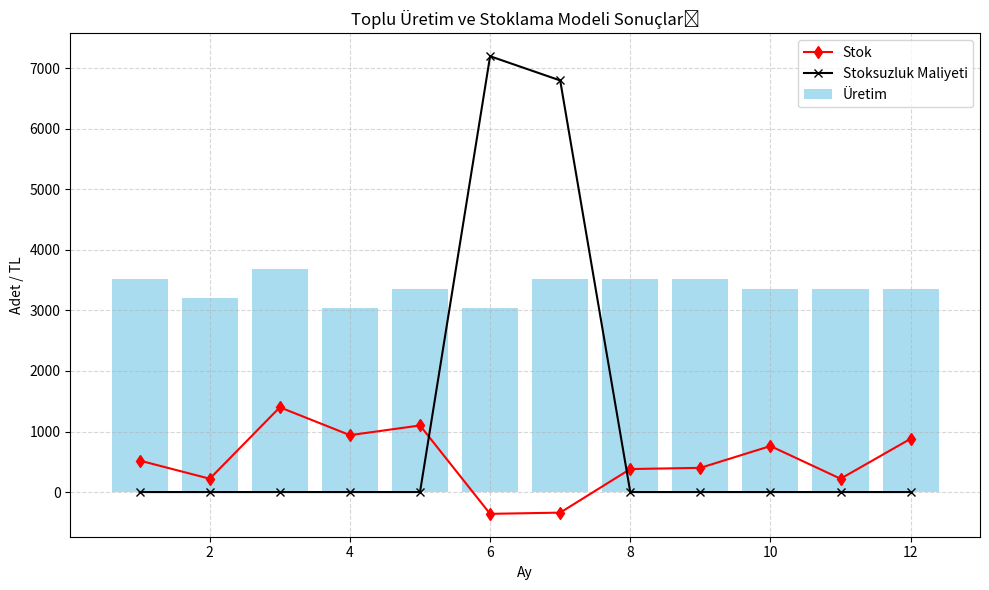

Source code (Python):
import numpy as np
import pandas as pd

# Parametreler
demand = np.array([3000, 3500, 2500, 3500, 3200, 4500, 3500, 2800, 3500, 3000, 3900, 2700])
working_days = np.array([22, 20, 23, 19, 21, 19, 22, 22, 22, 21, 21, 21])
holding_cost = 5
stockout_cost = 20
fixed_workers = 10
production_rate = 2  # adet/saat
daily_hours = 8
months = len(demand)

# Check that demand and working_days have the same length
if len(demand) != len(working_days):
    raise ValueError(f"Length of demand ({len(demand)}) and working_days ({len(working_days)}) must be equal.")

# Sabit üretim kapasitesi (işçi * gün * saat * hız)
monthly_capacity = fixed_workers * daily_hours * working_days * production_rate

results = []
production = np.zeros(months)
inventory = np.zeros(months)
cost = 0
prev_inventory = 0

for t in range(months):
    # Sabit üretim
    production[t] = monthly_capacity[t]
    inventory[t] = prev_inventory + production[t] - demand[t]
    holding = max(inventory[t], 0) * holding_cost
    stockout = abs(min(inventory[t], 0)) * stockout_cost
    cost += holding + stockout
    results.append([
        t+1, production[t], inventory[t], holding, stockout
    ])
    prev_inventory = inventory[t]

df = pd.DataFrame(results, columns=[
    'Ay', 'Üretim', 'Stok', 'Stok Maliyeti', 'Stoksuzluk Maliyeti'
])
print(df.to_string(index=False))
print(f'\nToplam Maliyet: {cost:,.2f} TL')

# Grafiksel çıktı
try:
    import matplotlib.pyplot as plt
except ImportError:
    print('matplotlib kütüphanesi eksik. Kurmak için: pip install matplotlib')
    exit(1)
months_list = list(range(1, months+1))
plt.figure(figsize=(10,6))
plt.bar(months_list, production, color='skyblue', label='Üretim', alpha=0.7)
plt.plot(months_list, inventory, marker='d', label='Stok', color='red')
plt.plot(months_list, df['Stoksuzluk Maliyeti'], marker='x', label='Stoksuzluk Maliyeti', color='black')
plt.xlabel('Ay')
plt.ylabel('Adet / TL')
plt.title('Toplu Üretim ve Stoklama Modeli Sonuçları')
plt.legend()
plt.grid(True, linestyle='--', alpha=0.5)
plt.tight_layout()
plt.show()
